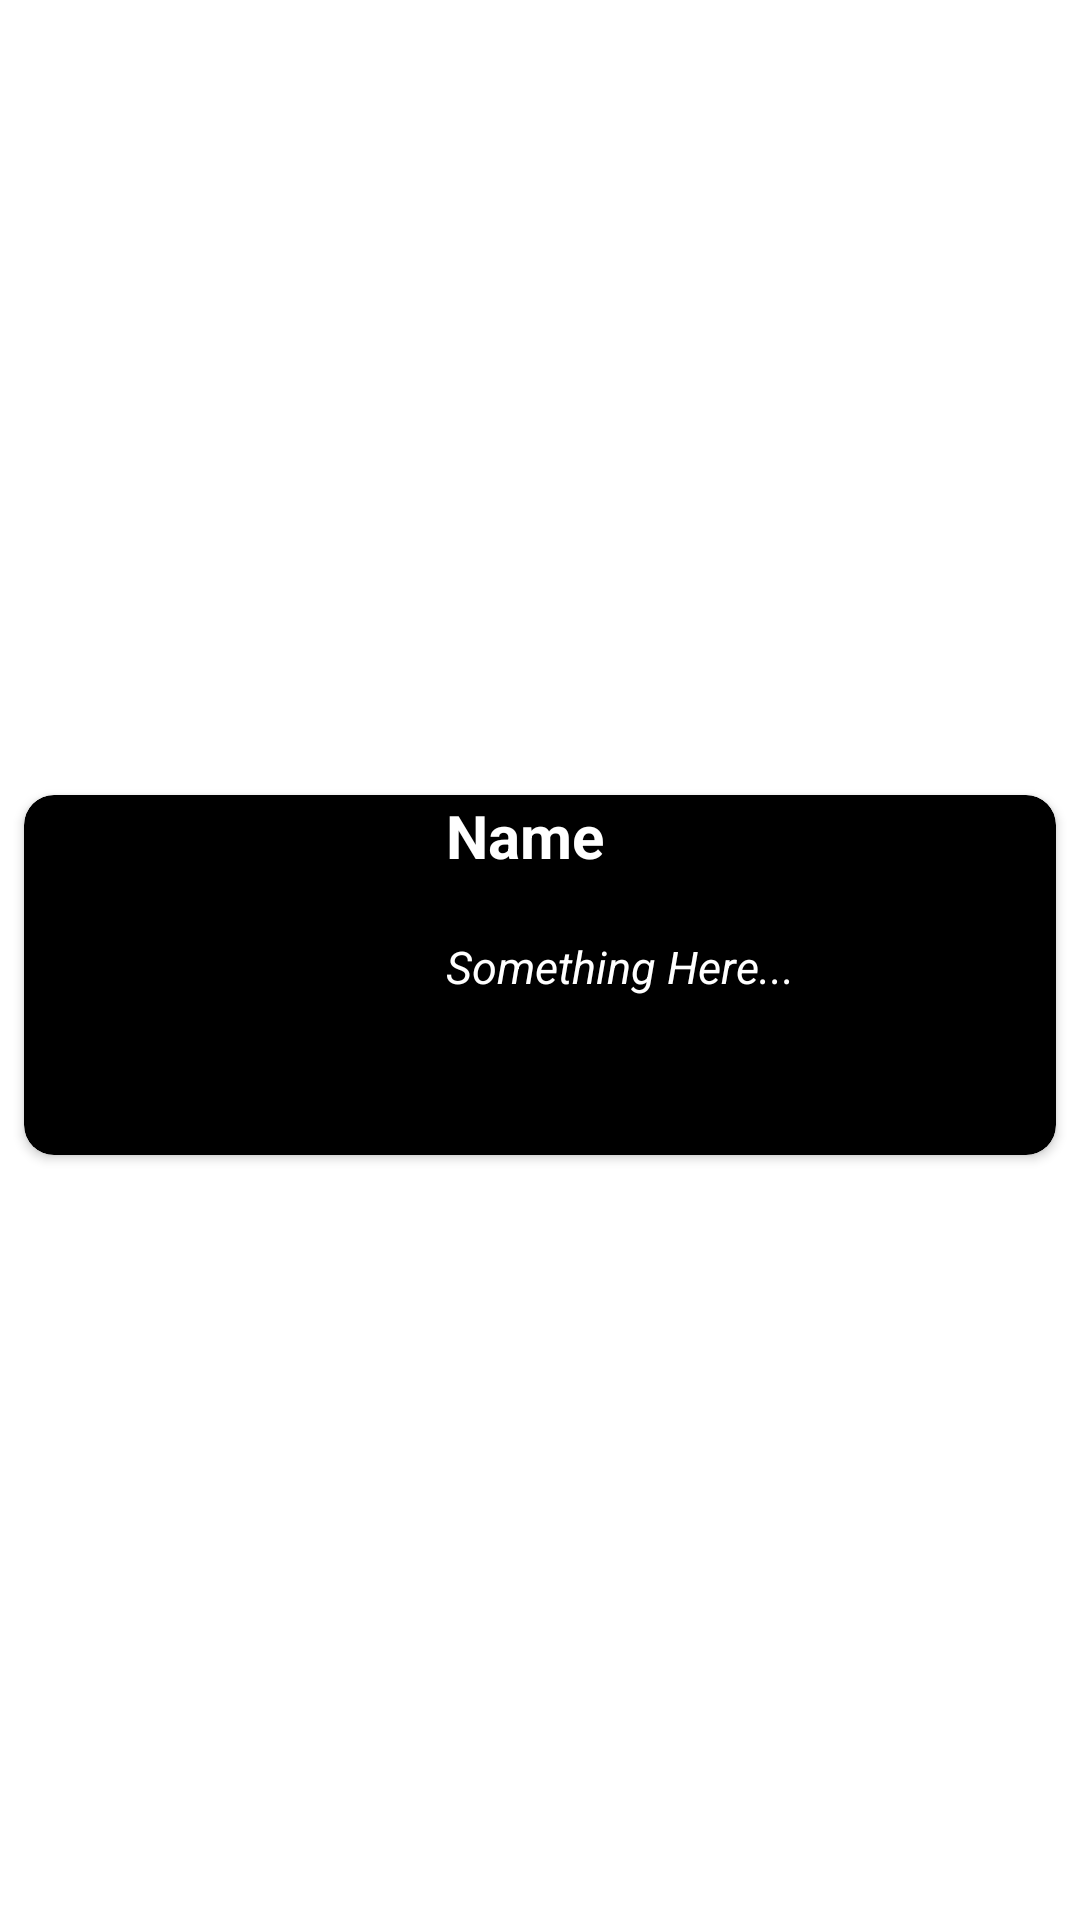

Layout XML and referenced resources for this Android screen:
<!-- AndroidManifest.xml: application theme Theme.CSCE546Project5 -->
<!-- res/layout/card.xml -->
<?xml version="1.0" encoding="utf-8"?>
<androidx.constraintlayout.widget.ConstraintLayout xmlns:android="http://schemas.android.com/apk/res/android"
    xmlns:app="http://schemas.android.com/apk/res-auto"
    xmlns:tools="http://schemas.android.com/tools"
    android:layout_width="match_parent"
    android:layout_height="wrap_content">

    <androidx.cardview.widget.CardView
        android:layout_width="match_parent"
        android:layout_height="wrap_content"
        android:layout_marginStart="8dp"
        android:layout_marginTop="15dp"
        android:layout_marginEnd="8dp"
        android:layout_marginBottom="5dp"
        app:cardBackgroundColor="@color/black"
        app:cardCornerRadius="10dp"
        app:layout_constraintBottom_toBottomOf="parent"
        app:layout_constraintEnd_toEndOf="parent"
        app:layout_constraintStart_toStartOf="parent"
        app:layout_constraintTop_toTopOf="parent">

        <androidx.constraintlayout.widget.ConstraintLayout
            android:layout_width="match_parent"
            android:layout_height="match_parent">

            <ImageView
                android:id="@+id/iv_Image"
                android:layout_width="120dp"
                android:layout_height="120dp"
                android:scaleType="fitXY"
                app:layout_constraintBottom_toBottomOf="parent"
                app:layout_constraintStart_toStartOf="parent"
                app:layout_constraintTop_toTopOf="parent"
                app:layout_constraintVertical_bias="0.0"
                tools:srcCompat="@tools:sample/avatars" />

            <TextView
                android:id="@+id/tv_Name"
                android:layout_width="wrap_content"
                android:layout_height="wrap_content"
                android:text="Name"
                android:textColor="@color/white"
                android:textSize="20sp"
                android:textStyle="bold"
                app:layout_constraintBottom_toBottomOf="parent"
                app:layout_constraintEnd_toEndOf="parent"
                app:layout_constraintHorizontal_bias="0.121"
                app:layout_constraintStart_toEndOf="@+id/iv_Image"
                app:layout_constraintTop_toTopOf="parent"
                app:layout_constraintVertical_bias="0.0" />


            <TextView
                android:id="@+id/tv_Description"
                android:layout_width="wrap_content"
                android:layout_height="wrap_content"
                android:layout_marginTop="20dp"
                android:text="Something Here..."
                android:textColor="@color/white"
                android:textSize="15sp"
                android:textStyle="italic"
                app:layout_constraintEnd_toEndOf="parent"
                app:layout_constraintHorizontal_bias="0.0"
                app:layout_constraintStart_toStartOf="@+id/tv_Name"
                app:layout_constraintTop_toBottomOf="@+id/tv_Name" />

        </androidx.constraintlayout.widget.ConstraintLayout>

    </androidx.cardview.widget.CardView>

</androidx.constraintlayout.widget.ConstraintLayout>
<!-- resources referenced by this layout -->
<resources>
  <color name="black">#FF000000</color>
  <color name="white">#FFFFFFFF</color>
  <style name="Theme.CSCE546Project5" parent="Theme.MaterialComponents.DayNight.DarkActionBar">
          
          <item name="colorPrimary">@color/black</item>
          <item name="colorPrimaryVariant">@color/black</item>
          <item name="colorOnPrimary">@color/white</item>
          
          <item name="colorSecondary">@color/teal_200</item>
          <item name="colorSecondaryVariant">@color/teal_700</item>
          <item name="colorOnSecondary">@color/black</item>
          
          <item name="android:statusBarColor" tools:targetApi="l">?attr/colorPrimaryVariant</item>
          
      </style>
  <color name="teal_200">#FF03DAC5</color>
  <color name="teal_700">#FF018786</color>
</resources>
